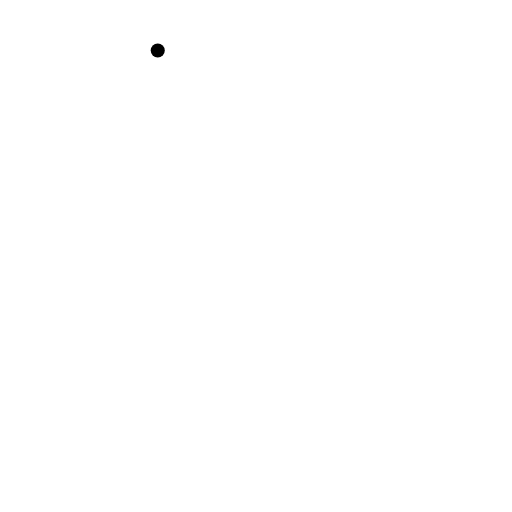
t = 0.00 s
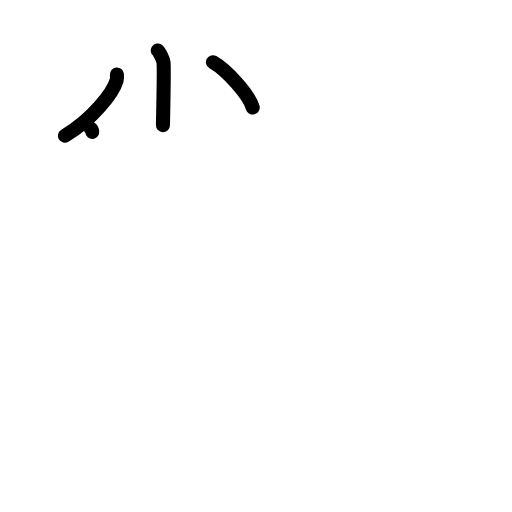
t = 3.13 s
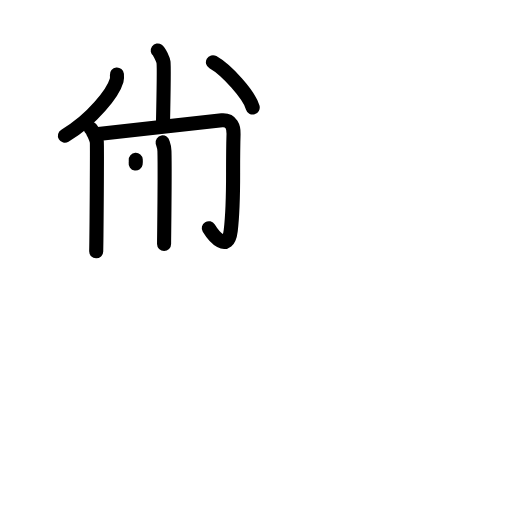
t = 6.38 s
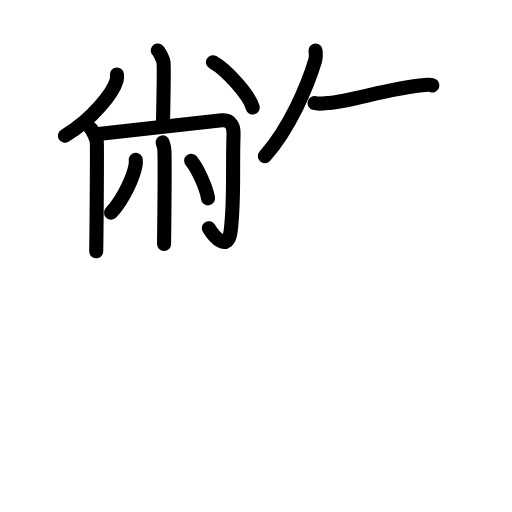
t = 9.58 s
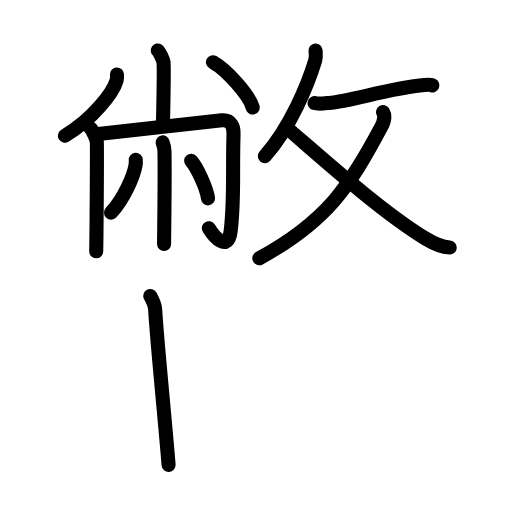
t = 12.88 s
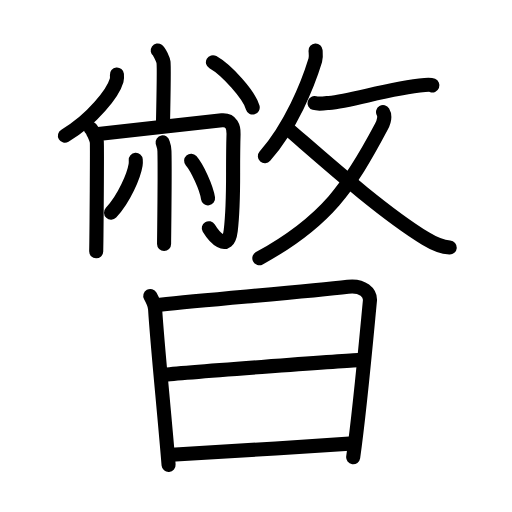
t = 16.00 s

The animated SVG that drew these frames (rendered in a browser with its animation timeline set to each time). Animation: 47 SMIL elements (animate=47); one cycle of 16.00 s.

<?xml version="1.0" encoding="UTF-8"?>
<!--
AniKanjiVG is licensed by CC-BY-SA Paul C. Sommerhoff (https://bitbucket.org/sommerhoff/anikanjivg).
AniKanjiVG uses KanjiVG which is licensed by CC-BY-SA Ulrich Apel (http://kanjivg.tagaini.net).
See also http://creativecommons.org/licenses/by-sa/3.0/
-->
<svg xmlns:kvg='http://kanjivg.tagaini.net' xmlns='http://www.w3.org/2000/svg' width='109' height='109' viewBox='0 0 109 109' style='fill:none;stroke:#000000;stroke-width:3;stroke-linecap:round;stroke-linejoin:round;' id="kvg:kanji_066bc"><g id="kvg:066bc" kvg:element="暼"><g id="kvg:066bc-g1" kvg:element="敝" kvg:position="top"><g id="kvg:066bc-g2" kvg:position="left"><g id="kvg:066bc-g3" kvg:element="小"><path id="kvg:066bc-s1" kvg:type="㇑" d="M33.58,10.75c0.37,0.26,1.16,1.97,1.23,2.5c0.08,0.53-0.05,10.11-0.12,13.4"><animate attributeName="d" begin="0.0s" dur="0.5s" from="M33.58,10.75C33.58,10.75,33.58,10.75,33.58,10.75" to="M33.58,10.75c0.37,0.26,1.16,1.97,1.23,2.5" />
<animate attributeName="d" begin="0.5s" dur="0.5s" from="M33.58,10.75c0.37,0.26,1.16,1.97,1.23,2.5c0,0,0,0,0,0,0" to="M33.58,10.75c0.37,0.26,1.16,1.97,1.23,2.5c0.08,0.53-0.05,10.11-0.12,13.4" />
</path>
<path id="kvg:066bc-s2" kvg:type="㇒" d="M24.89,15.87c0.03,0.31,0.06,0.79-0.06,1.23c-0.75,2.6-5.08,8.3-11.01,11.79"><animate attributeName="d" begin="1.0s" dur="0.5s" from="M24.89,15.87C24.89,15.87,24.89,15.87,24.89,15.87" to="M24.89,15.87c0.03,0.31,0.06,0.79-0.06,1.23" />
<animate attributeName="d" begin="1.5s" dur="0.5s" from="M24.89,15.87c0.03,0.31,0.06,0.79-0.06,1.23c0,0,0,0,0,0,0" to="M24.89,15.87c0.03,0.31,0.06,0.79-0.06,1.23c-0.75,2.6-5.08,8.3-11.01,11.79" />
<animate attributeName="d" begin="0s" dur="1.0s" from="M-100,-100" to="M-100,-100" />
</path>
<path id="kvg:066bc-s3" kvg:type="㇔" d="M45.33,13.24c2.99,1.7,7.72,7,8.47,9.65"><animate attributeName="d" begin="2.0s" dur="1.0s" from="M45.33,13.24C45.33,13.24,45.33,13.24,45.33,13.24" to="M45.33,13.24c2.99,1.7,7.72,7,8.47,9.65" />
<animate attributeName="d" begin="0s" dur="2.0s" from="M-100,-100" to="M-100,-100" />
</path>
</g>
<g id="kvg:066bc-g4" kvg:element="冂"><path id="kvg:066bc-s4" kvg:type="㇑" d="M19.31,27.38c0.39,0.3,1.22,2.23,1.3,2.83c0.08,0.6-0.05,19.57-0.13,23.29"><animate attributeName="d" begin="3.0s" dur="0.5s" from="M19.31,27.38C19.31,27.38,19.31,27.38,19.31,27.38" to="M19.31,27.38c0.39,0.3,1.22,2.23,1.3,2.83" />
<animate attributeName="d" begin="3.5s" dur="0.5s" from="M19.31,27.38c0.39,0.3,1.22,2.23,1.3,2.83c0,0,0,0,0,0,0" to="M19.31,27.38c0.39,0.3,1.22,2.23,1.3,2.83c0.08,0.6-0.05,19.57-0.13,23.29" />
<animate attributeName="d" begin="0s" dur="3.0s" from="M-100,-100" to="M-100,-100" />
</path>
<path id="kvg:066bc-s5" kvg:type="㇆a" d="M20.46,28.6c2.4-0.21,24.99-2.85,26.78-2.98c2.1-0.15,2.53,1.53,2.48,2.89c-0.27,8.37,0.21,13.83-0.6,20.57c-0.59,4.89-3.66,1.17-4.67-0.5"><animate attributeName="d" begin="4.0s" dur="0.25s" from="M20.46,28.6C20.46,28.6,20.46,28.6,20.46,28.6" to="M20.46,28.6c2.4-0.21,24.99-2.85,26.78-2.98" />
<animate attributeName="d" begin="4.25s" dur="0.25s" from="M20.46,28.6c2.4-0.21,24.99-2.85,26.78-2.98c0,0,0,0,0,0,0" to="M20.46,28.6c2.4-0.21,24.99-2.85,26.78-2.98c2.1-0.15,2.53,1.53,2.48,2.89" />
<animate attributeName="d" begin="4.5s" dur="0.25s" from="M20.46,28.6c2.4-0.21,24.99-2.85,26.78-2.98c2.1-0.15,2.53,1.53,2.48,2.89c0,0,0,0,0,0,0" to="M20.46,28.6c2.4-0.21,24.99-2.85,26.78-2.98c2.1-0.15,2.53,1.53,2.48,2.89c-0.27,8.37,0.21,13.83-0.6,20.57" />
<animate attributeName="d" begin="4.75s" dur="0.25s" from="M20.46,28.6c2.4-0.21,24.99-2.85,26.78-2.98c2.1-0.15,2.53,1.53,2.48,2.89c-0.27,8.37,0.21,13.83-0.6,20.57c0,0,0,0,0,0,0" to="M20.46,28.6c2.4-0.21,24.99-2.85,26.78-2.98c2.1-0.15,2.53,1.53,2.48,2.89c-0.27,8.37,0.21,13.83-0.6,20.57c-0.59,4.89-3.66,1.17-4.67-0.5" />
<animate attributeName="d" begin="0s" dur="4.0s" from="M-100,-100" to="M-100,-100" />
</path>
</g>
<g id="kvg:066bc-g5" kvg:element="小" kvg:variant="true"><path id="kvg:066bc-s6" kvg:type="㇑" d="M34.62,30.32c0.03,0.16,0.37,0.83,0.39,1.83c0.13,4.84-0.08,18.16-0.08,19.81"><animate attributeName="d" begin="5.0s" dur="0.5s" from="M34.62,30.32C34.62,30.32,34.62,30.32,34.62,30.32" to="M34.62,30.32c0.03,0.16,0.37,0.83,0.39,1.83" />
<animate attributeName="d" begin="5.5s" dur="0.5s" from="M34.62,30.32c0.03,0.16,0.37,0.83,0.39,1.83c0,0,0,0,0,0,0" to="M34.62,30.32c0.03,0.16,0.37,0.83,0.39,1.83c0.13,4.84-0.08,18.16-0.08,19.81" />
<animate attributeName="d" begin="0s" dur="5.0s" from="M-100,-100" to="M-100,-100" />
</path>
<path id="kvg:066bc-s7" kvg:type="㇒" d="M28.9,34.02c0.02,0.27,0.03,0.68-0.03,1.06c-0.36,2.25-2.41,7.17-5.23,10.19"><animate attributeName="d" begin="6.0s" dur="0.5s" from="M28.9,34.02C28.9,34.02,28.9,34.02,28.9,34.02" to="M28.9,34.02c0.02,0.27,0.03,0.68-0.03,1.06" />
<animate attributeName="d" begin="6.5s" dur="0.5s" from="M28.9,34.02c0.02,0.27,0.03,0.68-0.03,1.06c0,0,0,0,0,0,0" to="M28.9,34.02c0.02,0.27,0.03,0.68-0.03,1.06c-0.36,2.25-2.41,7.17-5.23,10.19" />
<animate attributeName="d" begin="0s" dur="6.0s" from="M-100,-100" to="M-100,-100" />
</path>
<path id="kvg:066bc-s8" kvg:type="㇔" d="M40.69,34.21c1.27,1.42,3.28,5.82,3.6,8.02"><animate attributeName="d" begin="7.0s" dur="1.0s" from="M40.69,34.21C40.69,34.21,40.69,34.21,40.69,34.21" to="M40.69,34.21c1.27,1.42,3.28,5.82,3.6,8.02" />
<animate attributeName="d" begin="0s" dur="7.0s" from="M-100,-100" to="M-100,-100" />
</path>
</g>
</g>
<g id="kvg:066bc-g6" kvg:element="攵" kvg:variant="true" kvg:original="攴" kvg:position="right"><g id="kvg:066bc-g7" kvg:position="top"><path id="kvg:066bc-s9" kvg:type="㇒" d="M67.18,10.75c0.03,0.52,0.16,1.36-0.06,2.08c-1.6,5.23-5.2,14.1-10.73,20.42"><animate attributeName="d" begin="8.0s" dur="0.5s" from="M67.18,10.75C67.18,10.75,67.18,10.75,67.18,10.75" to="M67.18,10.75c0.03,0.52,0.16,1.36-0.06,2.08" />
<animate attributeName="d" begin="8.5s" dur="0.5s" from="M67.18,10.75c0.03,0.52,0.16,1.36-0.06,2.08c0,0,0,0,0,0,0" to="M67.18,10.75c0.03,0.52,0.16,1.36-0.06,2.08c-1.6,5.23-5.2,14.1-10.73,20.42" />
<animate attributeName="d" begin="0s" dur="8.0s" from="M-100,-100" to="M-100,-100" />
</path>
<path id="kvg:066bc-s10" kvg:type="㇐" d="M66.96,21.95c0.9,0.26,2.56,0,3.04-0.04c5.01-0.42,12.8-3.13,20.45-3.8c0.86-0.08,1.39-0.02,1.61,0.07"><animate attributeName="d" begin="9.0s" dur="0.3333333333333333s" from="M66.96,21.95C66.96,21.95,66.96,21.95,66.96,21.95" to="M66.96,21.95c0.9,0.26,2.56,0,3.04-0.04" />
<animate attributeName="d" begin="9.333333333333334s" dur="0.3333333333333333s" from="M66.96,21.95c0.9,0.26,2.56,0,3.04-0.04c0,0,0,0,0,0,0" to="M66.96,21.95c0.9,0.26,2.56,0,3.04-0.04c5.01-0.42,12.8-3.13,20.45-3.8" />
<animate attributeName="d" begin="9.666666666666666s" dur="0.3333333333333333s" from="M66.96,21.95c0.9,0.26,2.56,0,3.04-0.04c5.01-0.42,12.8-3.13,20.45-3.8c0,0,0,0,0,0,0" to="M66.96,21.95c0.9,0.26,2.56,0,3.04-0.04c5.01-0.42,12.8-3.13,20.45-3.8c0.86-0.08,1.39-0.02,1.61,0.07" />
<animate attributeName="d" begin="0s" dur="9.0s" from="M-100,-100" to="M-100,-100" />
</path>
</g>
<g id="kvg:066bc-g8" kvg:element="乂" kvg:position="bottom"><g id="kvg:066bc-g9" kvg:element="丿"><path id="kvg:066bc-s11" kvg:type="㇒" d="M81.55,23.86c0.43,0.72,0.28,1.91-0.37,3.14C74.48,39.64,69.5,47.16,55.21,54.97"><animate attributeName="d" begin="10.0s" dur="0.5s" from="M81.55,23.86C81.55,23.86,81.55,23.86,81.55,23.86" to="M81.55,23.86c0.43,0.72,0.28,1.91-0.37,3.14" />
<animate attributeName="d" begin="10.5s" dur="0.5s" from="M81.55,23.86c0.43,0.72,0.28,1.91-0.37,3.14c0,0,0,0,0,0,0" to="M81.55,23.86c0.43,0.72,0.28,1.91-0.37,3.14C74.48,39.64,69.5,47.16,55.21,54.97" />
<animate attributeName="d" begin="0s" dur="10.0s" from="M-100,-100" to="M-100,-100" />
</path>
</g>
<path id="kvg:066bc-s12" kvg:type="㇏" d="M61.16,27.3c7.18,6.18,19.88,17.64,29.47,23.5c1.77,1.08,3.63,1.8,5.12,1.9"><animate attributeName="d" begin="11.0s" dur="0.5s" from="M61.16,27.3C61.16,27.3,61.16,27.3,61.16,27.3" to="M61.16,27.3c7.18,6.18,19.88,17.64,29.47,23.5" />
<animate attributeName="d" begin="11.5s" dur="0.5s" from="M61.16,27.3c7.18,6.18,19.88,17.64,29.47,23.5c0,0,0,0,0,0,0" to="M61.16,27.3c7.18,6.18,19.88,17.64,29.47,23.5c1.77,1.08,3.63,1.8,5.12,1.9" />
<animate attributeName="d" begin="0s" dur="11.0s" from="M-100,-100" to="M-100,-100" />
</path>
</g>
</g>
</g>
<g id="kvg:066bc-g10" kvg:element="日" kvg:position="bottom" kvg:radical="general"><path id="kvg:066bc-s13" kvg:type="㇑" d="M31.99,63.01c0.33,0.6,0.98,1.99,1.03,2.76c0.48,7.73,1.93,21.72,2.87,33.2"><animate attributeName="d" begin="12.0s" dur="0.5s" from="M31.99,63.01C31.99,63.01,31.99,63.01,31.99,63.01" to="M31.99,63.01c0.33,0.6,0.98,1.99,1.03,2.76" />
<animate attributeName="d" begin="12.5s" dur="0.5s" from="M31.99,63.01c0.33,0.6,0.98,1.99,1.03,2.76c0,0,0,0,0,0,0" to="M31.99,63.01c0.33,0.6,0.98,1.99,1.03,2.76c0.48,7.73,1.93,21.72,2.87,33.2" />
<animate attributeName="d" begin="0s" dur="12.0s" from="M-100,-100" to="M-100,-100" />
</path>
<path id="kvg:066bc-s14" kvg:type="㇕a" d="M34.06,64.87c11.7-1.22,31.27-2.78,40-3.83c3.21-0.39,4.85,1.34,4.69,3.03c-0.6,6.17-2.1,22.99-3.56,33.28"><animate attributeName="d" begin="13.0s" dur="0.3333333333333333s" from="M34.06,64.87C34.06,64.87,34.06,64.87,34.06,64.87" to="M34.06,64.87c11.7-1.22,31.27-2.78,40-3.83" />
<animate attributeName="d" begin="13.333333333333334s" dur="0.3333333333333333s" from="M34.06,64.87c11.7-1.22,31.27-2.78,40-3.83c0,0,0,0,0,0,0" to="M34.06,64.87c11.7-1.22,31.27-2.78,40-3.83c3.21-0.39,4.85,1.34,4.69,3.03" />
<animate attributeName="d" begin="13.666666666666666s" dur="0.3333333333333333s" from="M34.06,64.87c11.7-1.22,31.27-2.78,40-3.83c3.21-0.39,4.85,1.34,4.69,3.03c0,0,0,0,0,0,0" to="M34.06,64.87c11.7-1.22,31.27-2.78,40-3.83c3.21-0.39,4.85,1.34,4.69,3.03c-0.6,6.17-2.1,22.99-3.56,33.28" />
<animate attributeName="d" begin="0s" dur="13.0s" from="M-100,-100" to="M-100,-100" />
</path>
<path id="kvg:066bc-s15" kvg:type="㇐a" d="M34.74,79.81c3.81-0.49,38.3-2.99,41.46-3.15"><animate attributeName="d" begin="14.0s" dur="1.0s" from="M34.74,79.81C34.74,79.81,34.74,79.81,34.74,79.81" to="M34.74,79.81c3.81-0.49,38.3-2.99,41.46-3.15" />
<animate attributeName="d" begin="0s" dur="14.0s" from="M-100,-100" to="M-100,-100" />
</path>
<path id="kvg:066bc-s16" kvg:type="㇐a" d="M36.49,96.81c8.43-0.42,27.06-1.67,38.7-2.42"><animate attributeName="d" begin="15.0s" dur="1.0s" from="M36.49,96.81C36.49,96.81,36.49,96.81,36.49,96.81" to="M36.49,96.81c8.43-0.42,27.06-1.67,38.7-2.42" />
<animate attributeName="d" begin="0s" dur="15.0s" from="M-100,-100" to="M-100,-100" />
</path>
</g>
</g>
</svg>
